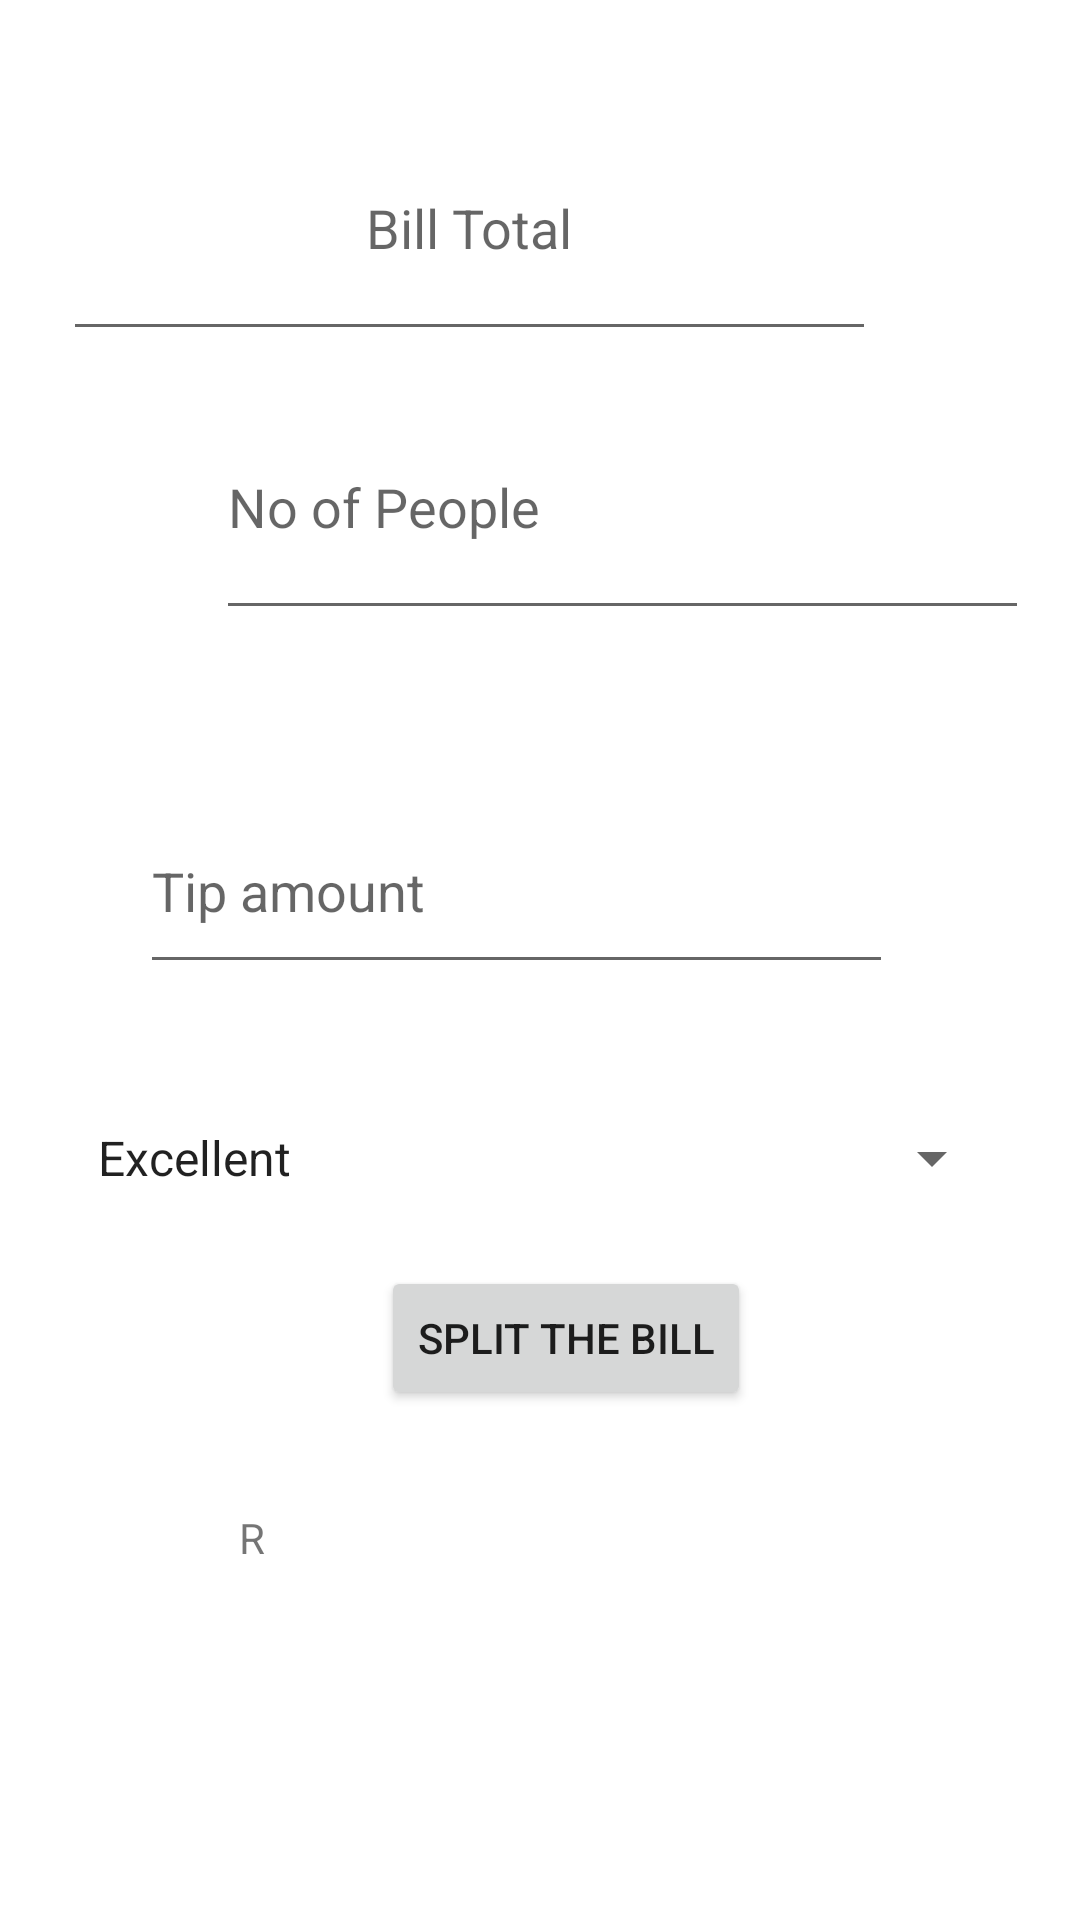

This screen was rendered from an Android layout file. Write that file and the resources it references.
<!-- AndroidManifest.xml: application theme Theme.SplitTheBillApp -->
<!-- res/layout/activity_screen2.xml -->
<?xml version="1.0" encoding="utf-8"?>
<androidx.constraintlayout.widget.ConstraintLayout xmlns:android="http://schemas.android.com/apk/res/android"
    xmlns:app="http://schemas.android.com/apk/res-auto"
    xmlns:tools="http://schemas.android.com/tools"
    android:layout_width="match_parent"
    android:layout_height="match_parent"
    tools:context=".Screen2">

    <EditText
        android:id="@+id/txtBill"
        android:layout_width="271dp"
        android:layout_height="85dp"
        android:layout_marginTop="32dp"
        android:layout_marginEnd="68dp"
        android:ems="10"
        android:gravity="center_horizontal|center_vertical"
        android:hint="@string/txtBill"
        android:inputType="numberDecimal"
        android:minHeight="48dp"
        app:layout_constraintEnd_toEndOf="parent"
        app:layout_constraintTop_toTopOf="parent" />

    <Spinner
        android:id="@+id/spinGroup"
        android:layout_width="310dp"
        android:layout_height="34dp"
        android:layout_marginStart="1dp"
        android:layout_marginEnd="1dp"
        android:layout_marginBottom="19dp"
        android:entries="@array/spinQuality"
        android:minHeight="48dp"
        android:prompt="@string/spinGroup"
        android:spinnerMode="dialog"
        app:layout_constraintBottom_toTopOf="@+id/btn2"
        app:layout_constraintEnd_toEndOf="parent"
        app:layout_constraintHorizontal_bias="0.494"
        app:layout_constraintStart_toStartOf="parent"
        tools:ignore="SpeakableTextPresentCheck,TouchTargetSizeCheck" />

    <EditText
        android:id="@+id/txtGroup"
        android:layout_width="271dp"
        android:layout_height="85dp"
        android:layout_marginStart="72dp"
        android:layout_marginTop="8dp"
        android:layout_marginEnd="68dp"
        android:ems="10"
        android:hint="@string/GroupNum"
        android:inputType="number"
        app:layout_constraintEnd_toEndOf="parent"
        app:layout_constraintHorizontal_bias="0.0"
        app:layout_constraintStart_toStartOf="parent"
        app:layout_constraintTop_toBottomOf="@+id/txtBill"
        tools:ignore="SpeakableTextPresentCheck" />

    <TextView
        android:id="@+id/txtResult"
        android:layout_width="200dp"
        android:layout_height="85dp"
        android:layout_marginStart="148dp"
        android:layout_marginEnd="149dp"
        android:layout_marginBottom="52dp"
        android:text="@string/txtResult"
        app:layout_constraintBottom_toBottomOf="parent"
        app:layout_constraintEnd_toEndOf="parent"
        app:layout_constraintStart_toStartOf="parent" />

    <Button
        android:id="@+id/btn2"
        android:layout_width="wrap_content"
        android:layout_height="wrap_content"
        android:layout_marginStart="127dp"
        android:layout_marginEnd="190dp"
        android:layout_marginBottom="33dp"
        android:text="@string/btn2"
        app:layout_constraintBottom_toTopOf="@+id/txtResult"
        app:layout_constraintEnd_toEndOf="parent"
        app:layout_constraintHorizontal_bias="0.0"
        app:layout_constraintStart_toStartOf="parent" />

    <EditText
        android:id="@+id/tip"
        android:layout_width="251dp"
        android:layout_height="65dp"
        android:layout_marginStart="72dp"
        android:layout_marginTop="24dp"
        android:layout_marginEnd="88dp"
        android:layout_marginBottom="12dp"
        android:ems="10"
        android:hint="@string/tip"
        android:inputType="numberDecimal"
        app:layout_constraintBottom_toTopOf="@+id/spinGroup"
        app:layout_constraintEnd_toEndOf="parent"
        app:layout_constraintStart_toStartOf="parent"
        app:layout_constraintTop_toBottomOf="@+id/txtGroup" />
</androidx.constraintlayout.widget.ConstraintLayout>
<!-- resources referenced by this layout -->
<resources>
  <string-array name="spinQuality">
          <item>Excellent</item>
          <item>Average</item>
          <item>Poor</item>
  
      </string-array>
  <string name="GroupNum">No of People</string>
  <string name="btn2">Split the Bill</string>
  <string name="spinGroup">Select a rating</string>
  <string name="tip">Tip amount</string>
  <string name="txtBill">Bill Total</string>
  <string name="txtResult">R</string>
  <style name="Theme.SplitTheBillApp" parent="Theme.MaterialComponents.DayNight.DarkActionBar">
          
          <item name="colorPrimary">@color/purple_500</item>
          <item name="colorPrimaryVariant">@color/purple_700</item>
          <item name="colorOnPrimary">@color/white</item>
          
          <item name="colorSecondary">@color/teal_200</item>
          <item name="colorSecondaryVariant">@color/teal_700</item>
          <item name="colorOnSecondary">@color/black</item>
          
          <item name="android:statusBarColor" tools:targetApi="l">?attr/colorPrimaryVariant</item>
          
      </style>
  <!-- not gathered from this repository: default colours our renderer supplied (Android Studio template values) -->
  <color name="purple_500">#FF6200EE</color>
  <color name="purple_700">#FF3700B3</color>
  <color name="teal_200">#FF03DAC5</color>
  <color name="teal_700">#FF018786</color>
  <color name="black">#FF000000</color>
  <color name="white">#FFFFFFFF</color>
</resources>
